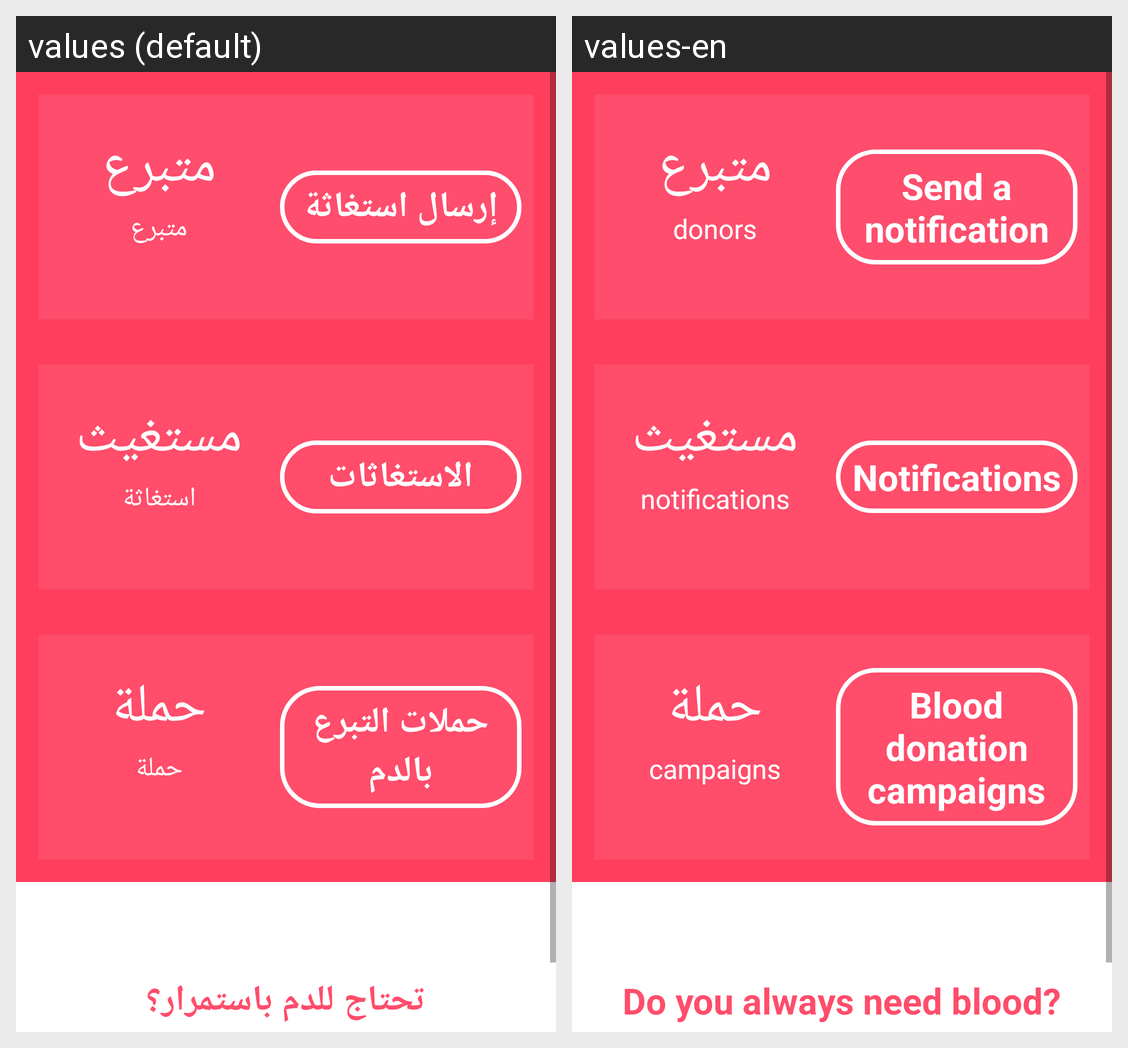

Translations of the strings shown on this Android screen, per locale in the grid:
Android screen res/layout/fragment_send_notifications.xml rendered under 2 locales, left to right: values (default), values-en. Device: Nexus 5 (rendered at 1080×1920; each locale shown at half size, 540×960, under a caption strip naming it); theme AppTheme.
Strings drawn on this screen, with the default value and each locale's value (text and hints the layout hard-codes, and strings that could not be matched under every locale, appear in the picture but are not listed):

donors
  values: متبرع
  values-en: donors

send_noti_btn
  values: إرسال استغاثة
  values-en: Send a notification

nots
  values: استغاثة
  values-en: notifications

notifications_show_btn
  values: الاستغاثات
  values-en: Notifications

ca
  values: حملة
  values-en: campaigns

camp
  values: حملات التبرع بالدم
  values-en: Blood donation campaigns

yourepeat
  values: تحتاج للدم باستمرار؟
  values-en: Do you always need blood?
